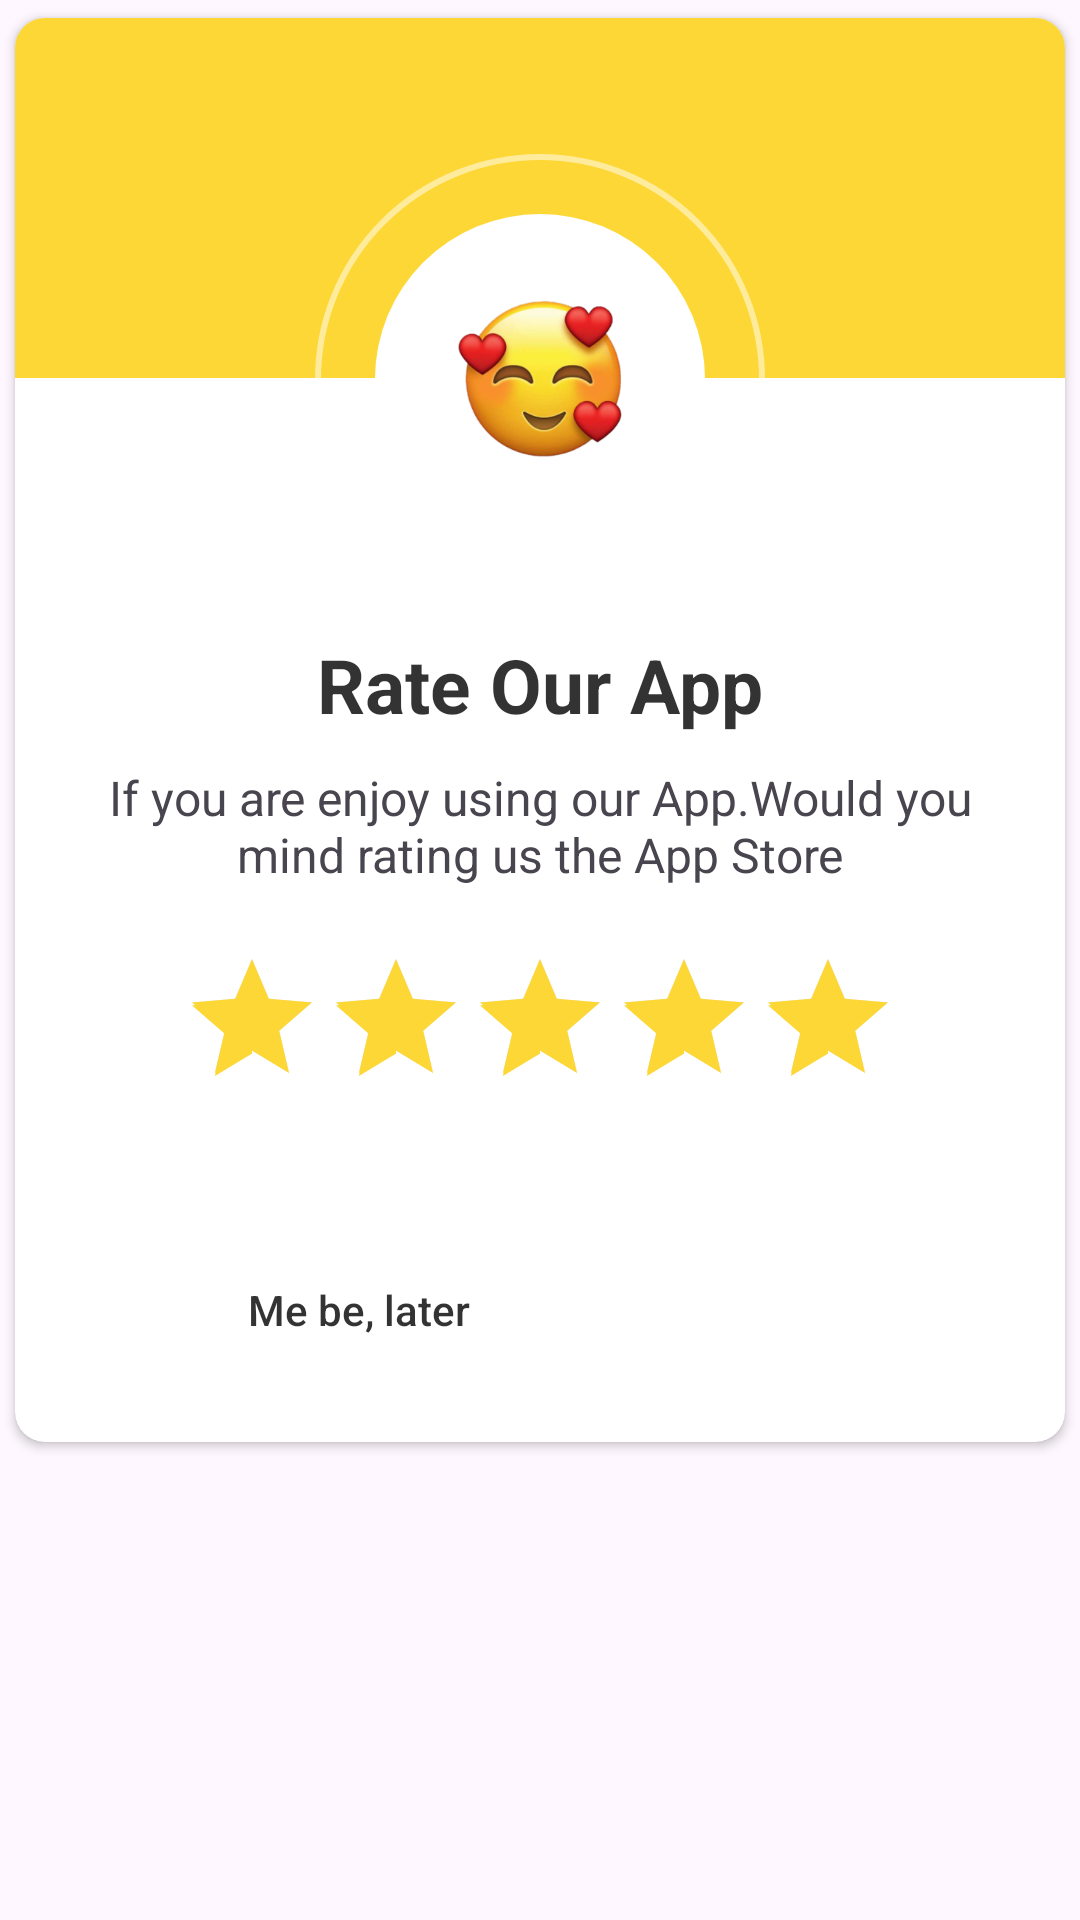

Layout XML and referenced resources for this Android screen:
<!-- AndroidManifest.xml: application theme Theme.RomanticStatusAndCaptions -->
<!-- res/layout/rate_us_dialog.xml -->
<?xml version="1.0" encoding="utf-8"?>
<RelativeLayout xmlns:android="http://schemas.android.com/apk/res/android"
    android:layout_width="match_parent"
    android:layout_height="match_parent"
    xmlns:app="http://schemas.android.com/apk/res-auto">

    <androidx.cardview.widget.CardView
        android:layout_width="match_parent"
        android:layout_height="wrap_content"
        app:cardUseCompatPadding="true"
        app:cardCornerRadius="10dp"
        >
        <LinearLayout
            android:layout_width="match_parent"
            android:layout_height="wrap_content"
            android:orientation="vertical">

            <View
                android:layout_width="match_parent"
                android:layout_height="120dp"
                android:background="@color/dialog_color_1"/>

            <RelativeLayout
                android:layout_width="150dp"
                android:layout_height="150dp"
                android:layout_gravity="center"
                android:layout_marginTop="-75dp"
                android:background="@drawable/roun_back_while_strook_1000"
                android:padding="20dp">

                <View
                    android:layout_width="match_parent"
                    android:layout_height="match_parent"
                    android:background="@drawable/round_back_white_1000"
                    />
                <ImageView
                    android:id="@+id/imageIcon"
                    android:layout_width="match_parent"
                    android:layout_height="match_parent"
                    android:adjustViewBounds="true"
                    android:padding="25dp"
                    android:scaleType="centerCrop"
                    android:src="@drawable/rm"/>

            </RelativeLayout>

            <TextView
                android:layout_width="wrap_content"
                android:layout_height="wrap_content"
                android:layout_marginTop="10dp"
                android:textColor="#CC000000"
                android:textSize="25sp"
                android:textStyle="bold"
                android:text="Rate Our App"
                android:layout_gravity="center"
                />


            <TextView
                android:layout_width="wrap_content"
                android:layout_height="wrap_content"
                android:layout_marginStart="20dp"
                android:layout_marginEnd="20dp"
                android:gravity="center"
                android:foregroundGravity="center"
                android:textSize="16sp"
                android:layout_marginTop="10dp"
                android:text="If you are enjoy using our App.Would you mind rating us the App Store"
                />

            <androidx.appcompat.widget.AppCompatRatingBar
                android:id="@+id/ratingBar"
                android:layout_width="wrap_content"
                android:layout_height="wrap_content"
                android:layout_gravity="center"
                android:layout_marginTop="20dp"
                android:layout_marginBottom="20dp"
                android:rating="5"
                android:theme="@style/MyRatingBar"
                />

            <LinearLayout
                android:layout_width="match_parent"
                android:layout_height="wrap_content"
                android:orientation="horizontal"
                android:layout_marginStart="20dp"
                android:layout_marginEnd="20dp"
                android:gravity="center"
                android:layout_marginTop="10dp"
                android:layout_marginBottom="10dp"
                android:paddingTop="10dp"
                android:paddingBottom="10dp"
                >
                <androidx.appcompat.widget.AppCompatButton
                    android:id="@+id/laterBtn"
                    android:layout_width="wrap_content"
                    android:layout_height="48dp"
                    android:text="Me be, later"
                    android:textAllCaps="false"
                    android:textColor="#CC000000"
                    android:paddingStart="20dp"
                    android:paddingEnd="20dp"
                    android:background="@drawable/round_back_brown_6"
                    />

                <androidx.appcompat.widget.AppCompatButton
                    android:id="@+id/rateNowBtn"
                    android:layout_width="wrap_content"
                    android:layout_height="48dp"
                    android:layout_marginStart="20dp"
                    android:text="Rate Now"
                    android:textAllCaps="false"
                    android:textColor="#FFFFFF"
                    android:paddingStart="20dp"
                    android:paddingEnd="20dp"
                    android:background="@drawable/round_back_blue_10"
                    />


            </LinearLayout>

        </LinearLayout>


    </androidx.cardview.widget.CardView>
</RelativeLayout>
<!-- resources referenced by this layout -->
<resources>
  <color name="dialog_color_1">#FDD736</color>
  <!-- drawable rm: png bitmap (drawable, 65166 bytes) -->
  <!-- drawable roun_back_while_strook_1000 (drawable) -->
  <?xml version="1.0" encoding="utf-8"?>
  <shape xmlns:android="http://schemas.android.com/apk/res/android"
      android:shape="rectangle">
      <solid android:color="@android:color/transparent"/>
      <stroke android:width="2dp"
          android:color="#80FFFFFF"/>
      <corners android:radius="1000dp"/>
  
  
  </shape>
  <!-- drawable round_back_white_1000 (drawable) -->
  <?xml version="1.0" encoding="utf-8"?>
  <shape xmlns:android="http://schemas.android.com/apk/res/android"
      android:shape="rectangle">
      <solid android:color="#ffffff"/>
      <corners android:radius="1000dp"/>
  
  </shape>
  <style name="MyRatingBar" parent="Widget.AppCompat.RatingBar">
          
          <item name="colorControlNormal">#4D000000</item>
          
          <item name="colorControlActivated">@color/dialog_color_1</item>
      </style>
  <style name="Theme.RomanticStatusAndCaptions" parent="Base.Theme.RomanticStatusAndCaptions" />
  <style name="Base.Theme.RomanticStatusAndCaptions" parent="Theme.Material3.DayNight.NoActionBar">
          
          
          <item name="colorPrimary">@color/primary</item>
          <item name="android:statusBarColor" tools:targetApi="l" tools:ignore="ObsoleteSdkInt">@color/primary</item>
          <item name="actionOverflowButtonStyle">@style/IconOverFlow</item>
      </style>
  <color name="primary">#323131</color>
  <style name="IconOverFlow" parent="Widget.AppCompat.Light.ActionButton.Overflow">
          <item name="android:tint">@color/white</item>
      </style>
  <color name="white">#FFFFFFFF</color>
</resources>
